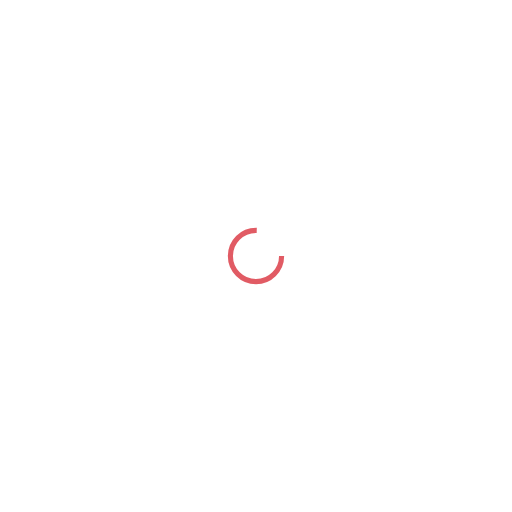
t = 0.00 s
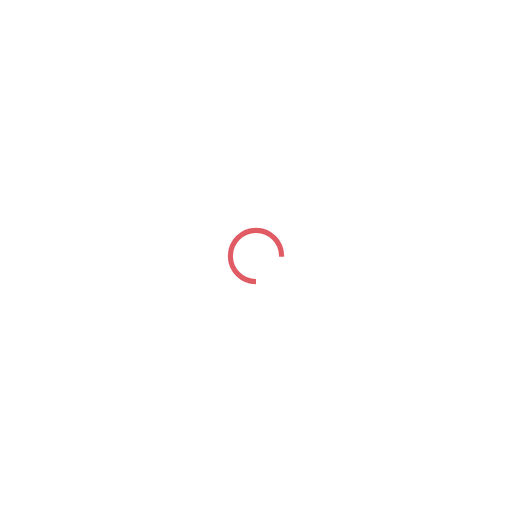
t = 0.25 s
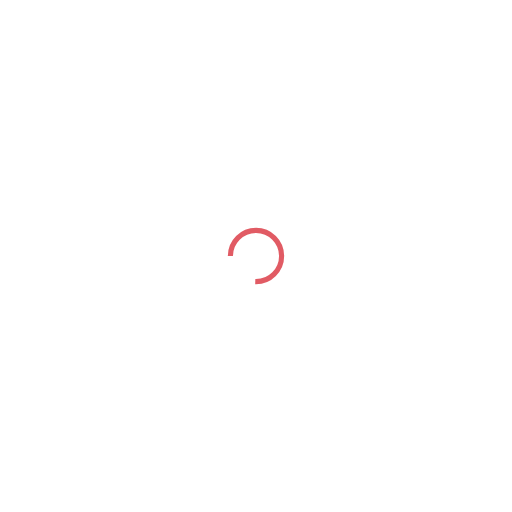
t = 0.50 s
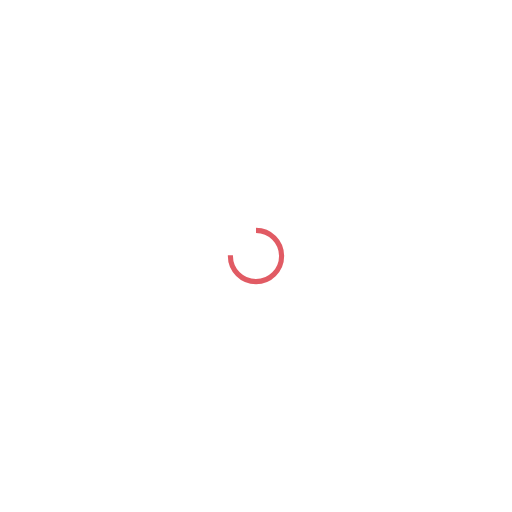
t = 0.75 s

The animated SVG that drew these frames (rendered in a browser with its animation timeline set to each time). Animation: 1 SMIL element (animateTransform=1); one cycle of 1.00 s, repeats indefinitely.

<?xml version="1.0" encoding="utf-8"?>
<svg xmlns="http://www.w3.org/2000/svg" xmlns:xlink="http://www.w3.org/1999/xlink" style="margin: auto; background: none; display: block; shape-rendering: auto;" width="200px" height="200px" viewBox="0 0 100 100" preserveAspectRatio="xMidYMid">
<circle cx="50" cy="50" fill="none" stroke="#e15b64" stroke-width="1" r="5" stroke-dasharray="23.561944901923447 9.853981633974483">
  <animateTransform attributeName="transform" type="rotate" repeatCount="indefinite" dur="1s" values="0 50 50;360 50 50" keyTimes="0;1"></animateTransform>
</circle>
<!-- [ldio] generated by https://loading.io/ --></svg>
